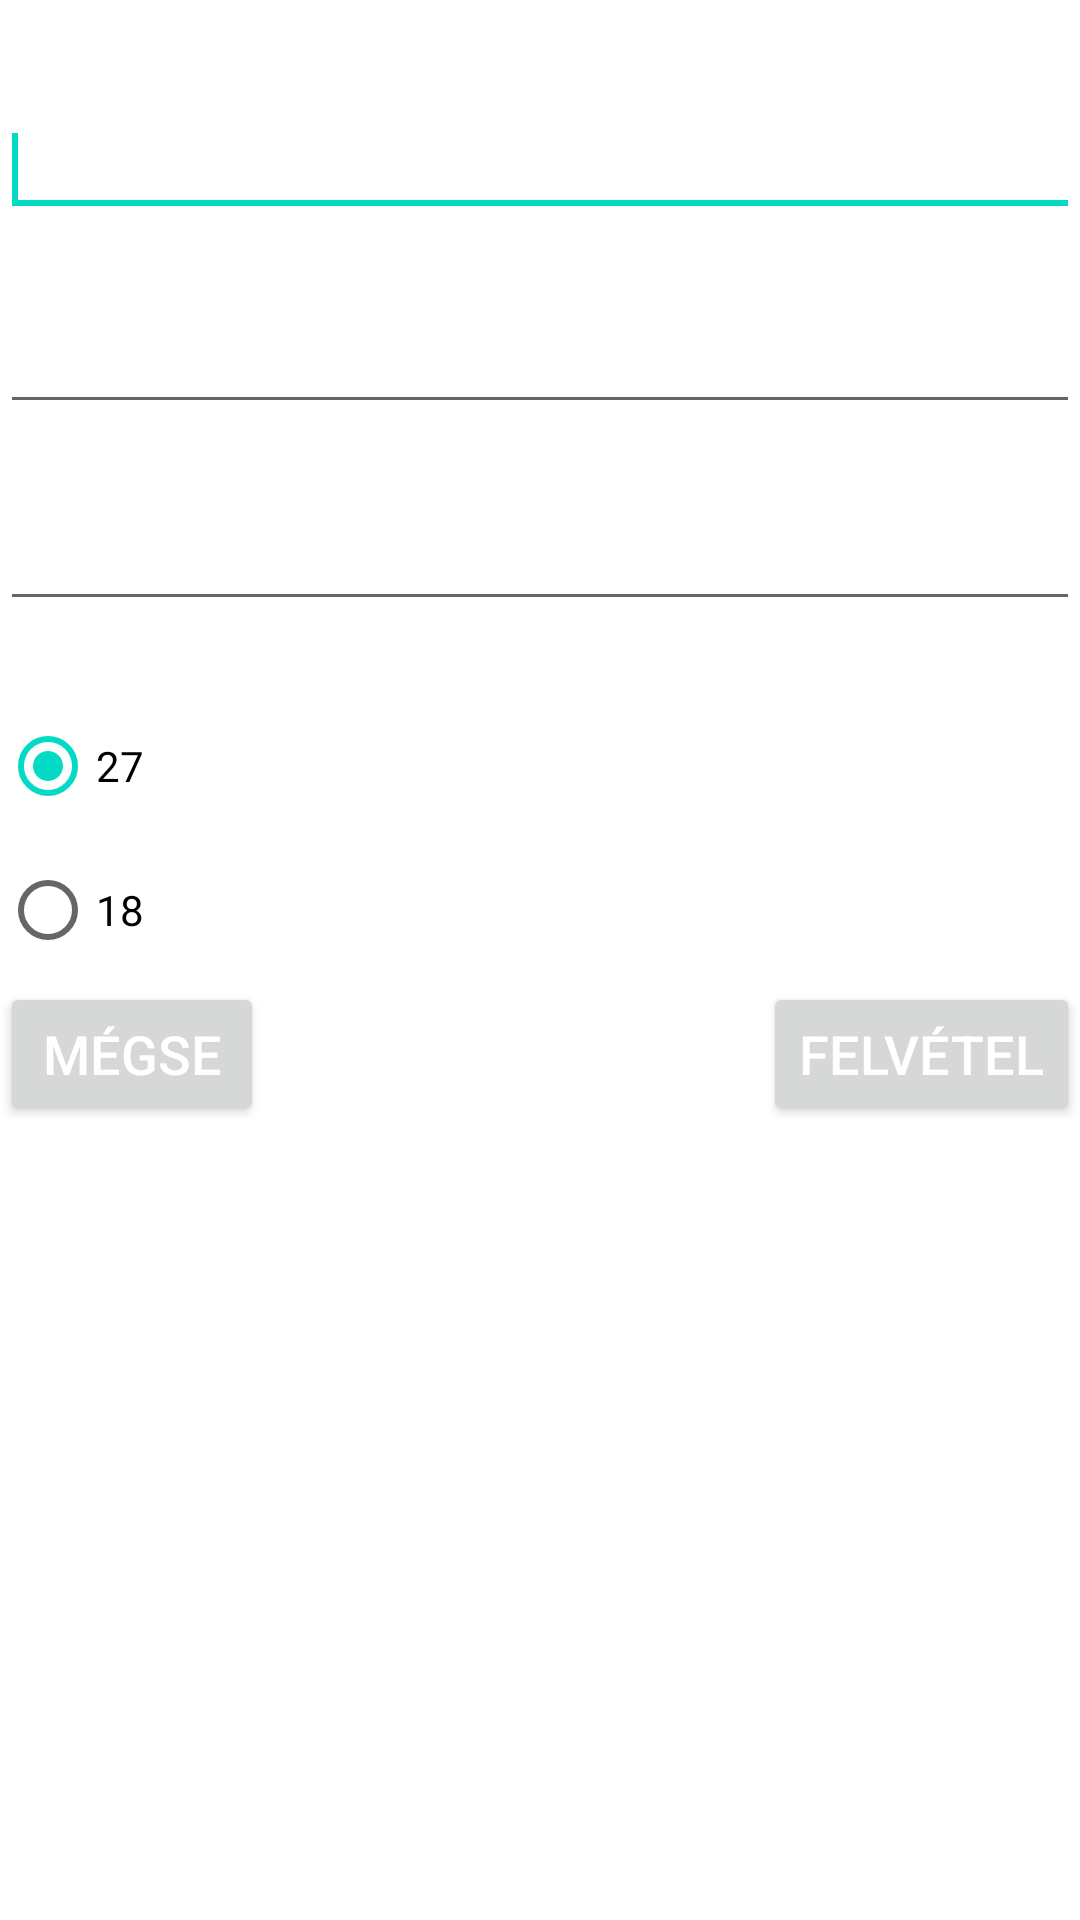

Layout XML and referenced resources for this Android screen:
<!-- AndroidManifest.xml: fallback theme Theme.MaterialComponents.DayNight.NoActionBar -->
<!-- res/layout/reszletek_hozzaad_felugro.xml -->
<?xml version="1.0" encoding="utf-8"?>

<RelativeLayout
	xmlns:android="http://schemas.android.com/apk/res/android"
    android:layout_width="fill_parent"
    android:layout_height="fill_parent"
    android:orientation="vertical">
 
    <TextView
        style="@style/feher_25"
        android:id="@+id/tv_datum"
        android:layout_width="match_parent"
        android:layout_height="wrap_content"
        android:text="@string/datum"
        android:layout_marginTop="10dp"/>
    
    <EditText
        android:id="@+id/et_datum"
        android:layout_width="match_parent"
        android:layout_height="wrap_content"
        android:inputType="numberDecimal"
        android:layout_below="@id/tv_datum">
        <requestFocus />
    </EditText>
    
    <TextView
        style="@style/feher_25"
        android:id="@+id/tv_netto"
        android:layout_width="match_parent"
        android:layout_height="wrap_content"
        android:text="@string/nettoar"
        android:layout_below="@id/et_datum"/>
    
    <EditText
        android:id="@+id/et_netto"
        android:layout_width="match_parent"
        android:layout_height="wrap_content"
        android:inputType="numberDecimal"
        android:layout_below="@id/tv_netto"/>
    
    <TextView
        style="@style/feher_25"
        android:id="@+id/tv_mennyiseg"
        android:layout_width="match_parent"
        android:layout_height="wrap_content"
        android:text="@string/mennyiseg"
        android:layout_below="@id/et_netto"/>
    
    <EditText
        android:id="@+id/et_mennyiseg"
        android:layout_width="match_parent"
        android:layout_height="wrap_content"
        android:inputType="number"
        android:layout_below="@id/tv_mennyiseg"/>
    
    <TextView
        style="@style/feher_25"
        android:id="@+id/tv_afa"
        android:layout_width="match_parent"
        android:layout_height="wrap_content"
        android:text="@string/afa_ertek"
        android:layout_below="@id/et_mennyiseg"/>
    
    <RadioGroup
        android:id="@+id/rg_afa"
        android:layout_width="wrap_content"
        android:layout_height="wrap_content" 
        android:layout_below="@id/tv_afa">
 
        <RadioButton
            android:id="@+id/rb_afa_huszonhet"
            android:layout_width="wrap_content"
            android:layout_height="wrap_content"
            android:text="@string/huszonhet"
            android:checked="true" />

        <RadioButton
            android:id="@+id/afa_tizennyolc"
            android:layout_width="wrap_content"
            android:layout_height="wrap_content"
            android:text="@string/tizennyolc" />
        
    </RadioGroup>
    
    <Button
        style="@style/feher_25"
        android:id="@+id/bt_dialog_megse"
        android:layout_width="wrap_content"
        android:layout_height="wrap_content"
        android:layout_below="@id/rg_afa"
        android:layout_alignParentLeft="true"
        android:text="@string/megse"/>
    
    <Button
        style="@style/feher_25"
        android:id="@+id/bt_dialog_felvetel"
        android:layout_width="wrap_content"
        android:layout_height="wrap_content"
        android:layout_below="@id/rg_afa"
        android:layout_alignParentRight="true"
        android:text="@string/felvetel"/>
    
</RelativeLayout>
<!-- resources referenced by this layout -->
<resources>
  <string name="afa_ertek">Áfa értéke</string>
  <string name="datum">Dátum</string>
  <string name="felvetel">Felvétel</string>
  <string name="huszonhet">27</string>
  <string name="megse">Mégse</string>
  <string name="mennyiseg">Mennyiség</string>
  <string name="nettoar">Nettó ár</string>
  <string name="tizennyolc">18</string>
  <style name="feher_25">
          <item name="android:textSize">18sp</item>
          <item name="android:textColor">@color/Feher</item>
      </style>
  <color name="Feher">#FFFFFF</color>
</resources>
